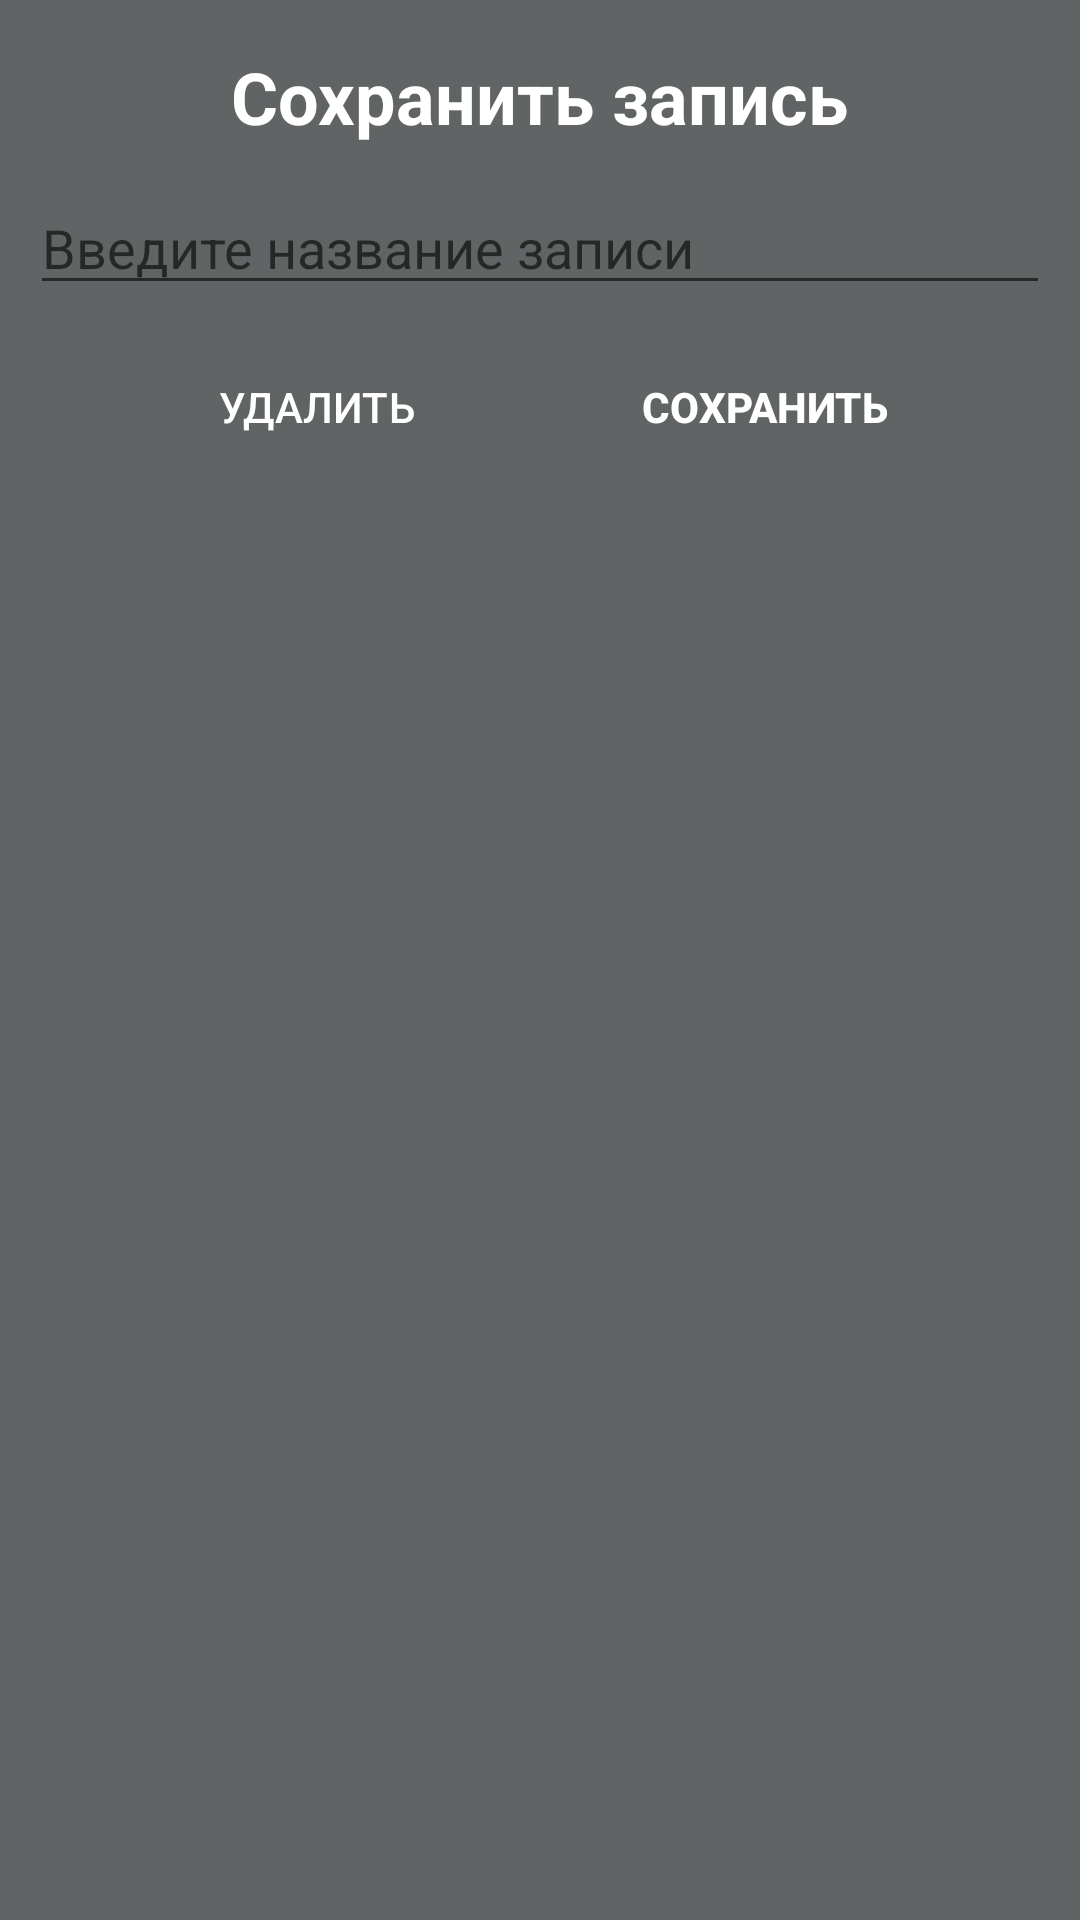

Produce the Android XML layout that renders to this screen, including the resource entries it uses.
<!-- AndroidManifest.xml: application theme Theme.MyRecords -->
<!-- res/layout/alert_dialog_for_save_record.xml -->
<?xml version="1.0" encoding="utf-8"?>
<androidx.constraintlayout.widget.ConstraintLayout xmlns:android="http://schemas.android.com/apk/res/android"
    xmlns:app="http://schemas.android.com/apk/res-auto"
    android:layout_width="match_parent"
    android:layout_height="wrap_content"
    android:background="@color/gray">

    <TextView
        android:id="@+id/tittle_alert_dialog"
        android:layout_width="wrap_content"
        android:layout_height="wrap_content"
        android:paddingTop="16dp"
        android:text="@string/save_record"
        android:textColor="@color/white"
        android:textSize="24sp"
        android:textStyle="bold"
        app:layout_constraintEnd_toEndOf="parent"
        app:layout_constraintStart_toStartOf="parent"
        app:layout_constraintTop_toTopOf="parent" />

    <EditText
        android:id="@+id/et_alert_dialog"
        android:layout_width="match_parent"
        android:layout_height="wrap_content"
        android:layout_marginHorizontal="10dp"
        android:layout_marginTop="12dp"
        android:hint="@string/input_name_recording"
        android:textColor="@color/white"
        android:inputType="text"
        app:layout_constraintStart_toStartOf="parent"
        app:layout_constraintTop_toBottomOf="@+id/tittle_alert_dialog"
        android:autofillHints="" />

    <Button
        android:id="@+id/btn_save"
        android:layout_width="wrap_content"
        android:layout_height="wrap_content"
        android:background="@android:color/transparent"
        android:paddingBottom="20dp"
        android:text="@string/save"
        android:textColor="@color/white"
        android:textStyle="bold"
        app:layout_constraintEnd_toEndOf="parent"
        app:layout_constraintStart_toEndOf="@+id/btn_delete"
        app:layout_constraintTop_toTopOf="@+id/btn_delete" />

    <Button
        android:id="@+id/btn_delete"
        android:layout_width="wrap_content"
        android:layout_height="wrap_content"
        android:layout_marginTop="20dp"
        android:background="@android:color/transparent"
        android:paddingBottom="20dp"
        android:text="@string/delete"
        android:textColor="@color/white"
        app:layout_constraintEnd_toStartOf="@+id/btn_save"
        app:layout_constraintStart_toStartOf="parent"
        app:layout_constraintTop_toBottomOf="@+id/et_alert_dialog" />

</androidx.constraintlayout.widget.ConstraintLayout>
<!-- resources referenced by this layout -->
<resources>
  <color name="gray">#606465</color>
  <color name="white">#FFFFFFFF</color>
  <string name="delete">Удалить</string>
  <string name="input_name_recording">Введите название записи</string>
  <string name="save">Сохранить</string>
  <string name="save_record">Сохранить запись</string>
  <style name="Theme.MyRecords" parent="Theme.MaterialComponents.DayNight.NoActionBar">
          
          <item name="colorPrimary">@color/purple_500</item>
          <item name="colorPrimaryVariant">@color/purple_700</item>
          <item name="colorOnPrimary">@color/white</item>
          
          <item name="colorSecondary">@color/teal_200</item>
          <item name="colorSecondaryVariant">@color/teal_700</item>
          <item name="colorOnSecondary">@color/black</item>
          
          <item name="android:statusBarColor">@color/white</item>
          
      </style>
  <color name="purple_500">#FF6200EE</color>
  <color name="purple_700">#FF3700B3</color>
  <color name="teal_200">#FF03DAC5</color>
  <color name="teal_700">#FF018786</color>
  <color name="black">#FF000000</color>
</resources>
